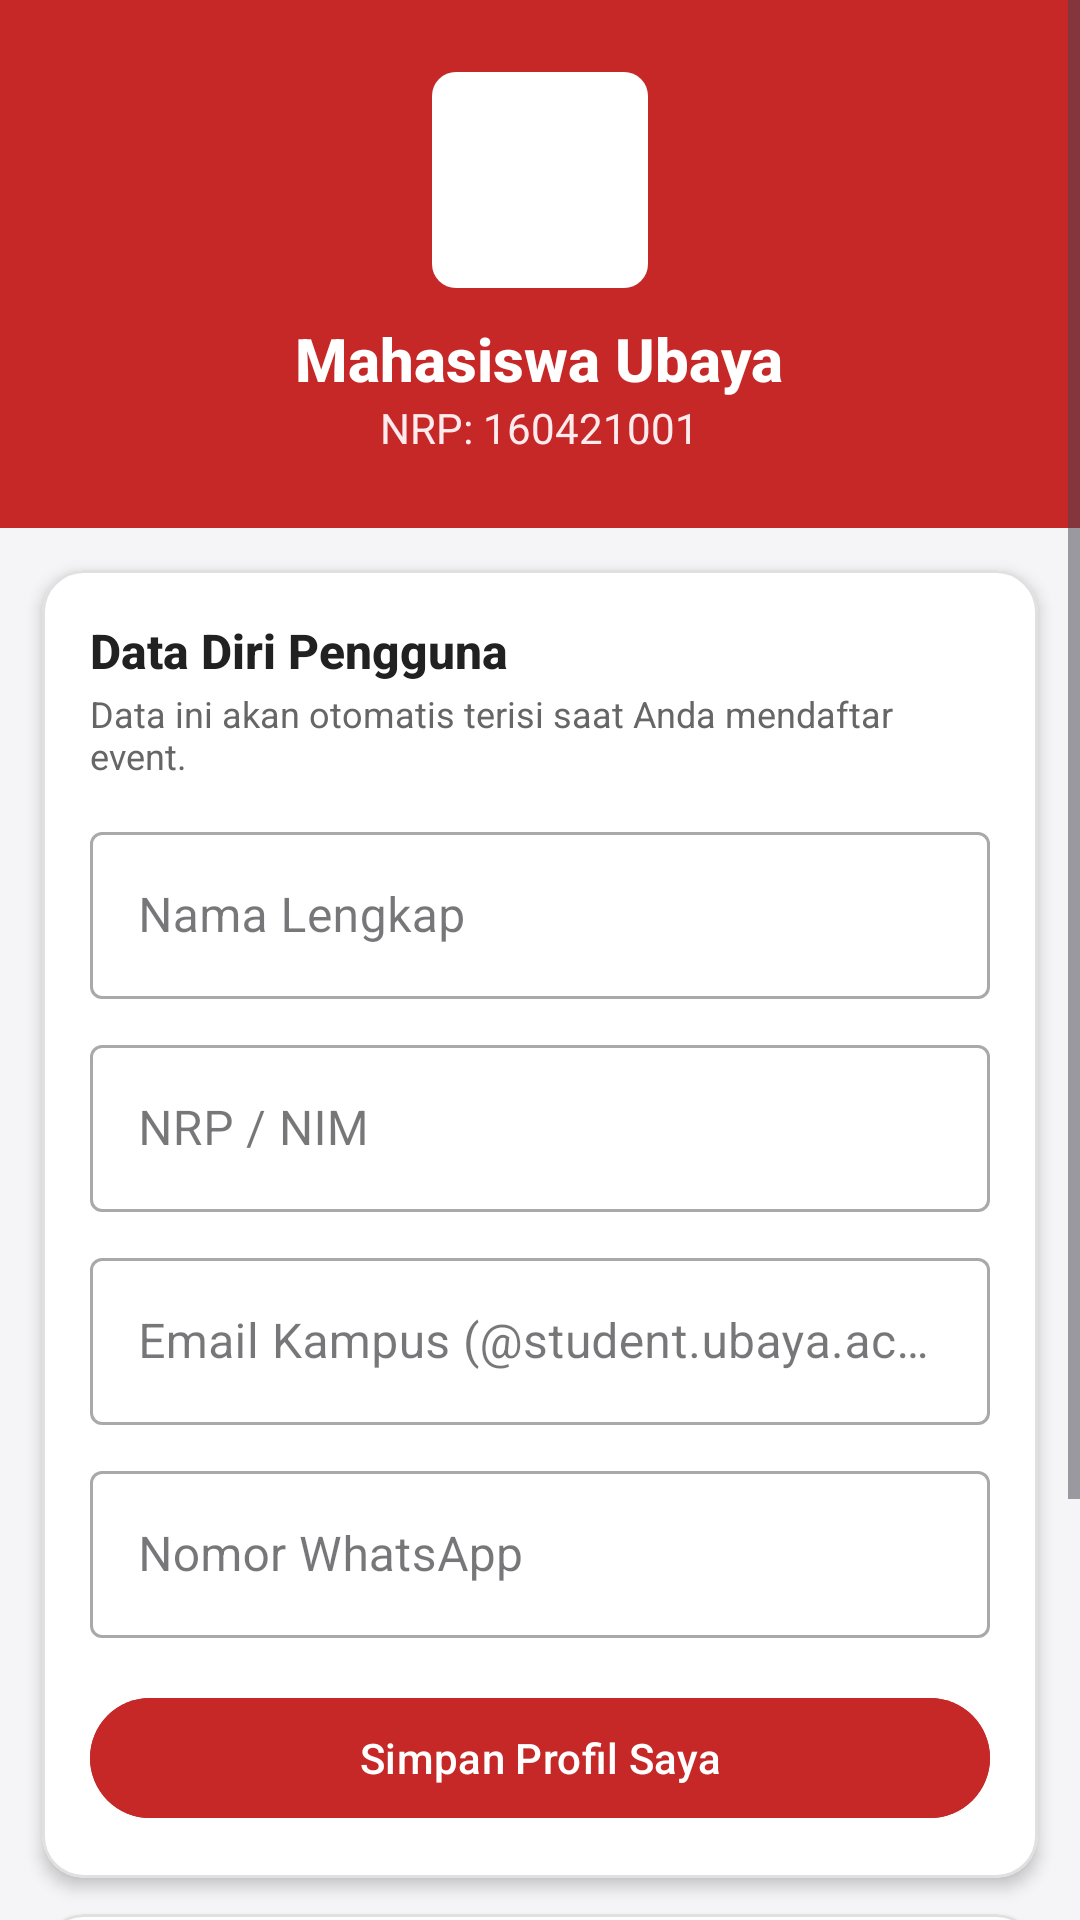

Produce the Android XML layout that renders to this screen, including the resource entries it uses.
<!-- AndroidManifest.xml: application theme Theme.EventUbaya -->
<!-- res/layout/fragment_profile.xml -->
<?xml version="1.0" encoding="utf-8"?>
<ScrollView xmlns:android="http://schemas.android.com/apk/res/android"
    xmlns:app="http://schemas.android.com/apk/res-auto"
    xmlns:tools="http://schemas.android.com/tools"
    android:layout_width="match_parent"
    android:layout_height="match_parent"
    android:background="@color/background_light">

    <LinearLayout
        android:layout_width="match_parent"
        android:layout_height="wrap_content"
        android:orientation="vertical">

        
        <LinearLayout
            android:layout_width="match_parent"
            android:layout_height="wrap_content"
            android:background="@color/ubaya_red"
            android:gravity="center_horizontal"
            android:orientation="vertical"
            android:paddingStart="16dp"
            android:paddingTop="24dp"
            android:paddingEnd="16dp"
            android:paddingBottom="24dp">

            <ImageView
                android:layout_width="72dp"
                android:layout_height="72dp"
                android:background="@drawable/badge_rounded"
                android:backgroundTint="@color/white"
                android:padding="12dp"
                android:src="@drawable/baseline_person_24"
                app:tint="@color/ubaya_red"
                tools:ignore="ContentDescription" />

            <TextView
                android:id="@+id/txtHeaderName"
                android:layout_width="wrap_content"
                android:layout_height="wrap_content"
                android:layout_marginTop="10dp"
                android:fontFamily="sans-serif-medium"
                android:text="Mahasiswa Ubaya"
                android:textColor="@color/white"
                android:textSize="20sp"
                android:textStyle="bold" />

            <TextView
                android:id="@+id/txtHeaderNrp"
                android:layout_width="wrap_content"
                android:layout_height="wrap_content"
                android:text="NRP: 160421001"
                android:textColor="#FFEBEE"
                android:textSize="14sp" />
        </LinearLayout>

        
        <com.google.android.material.card.MaterialCardView
            android:layout_width="match_parent"
            android:layout_height="wrap_content"
            android:layout_marginStart="14dp"
            android:layout_marginTop="14dp"
            android:layout_marginEnd="14dp"
            app:cardBackgroundColor="@color/card_background"
            app:cardCornerRadius="14dp"
            app:cardElevation="3dp"
            app:strokeColor="#E0E0E0"
            app:strokeWidth="1dp">

            <LinearLayout
                android:layout_width="match_parent"
                android:layout_height="wrap_content"
                android:orientation="vertical"
                android:padding="16dp">

                <TextView
                    android:layout_width="wrap_content"
                    android:layout_height="wrap_content"
                    android:fontFamily="sans-serif-medium"
                    android:text="Data Diri Pengguna"
                    android:textColor="@color/text_primary"
                    android:textSize="16sp"
                    android:textStyle="bold" />

                <TextView
                    android:layout_width="wrap_content"
                    android:layout_height="wrap_content"
                    android:layout_marginTop="2dp"
                    android:text="Data ini akan otomatis terisi saat Anda mendaftar event."
                    android:textColor="@color/text_secondary"
                    android:textSize="12sp" />

                
                <com.google.android.material.textfield.TextInputLayout
                    style="@style/Widget.MaterialComponents.TextInputLayout.OutlinedBox"
                    android:layout_width="match_parent"
                    android:layout_height="wrap_content"
                    android:layout_marginTop="12dp"
                    android:hint="Nama Lengkap">

                    <com.google.android.material.textfield.TextInputEditText
                        android:id="@+id/editProfileName"
                        android:layout_width="match_parent"
                        android:layout_height="wrap_content"
                        android:inputType="textPersonName" />
                </com.google.android.material.textfield.TextInputLayout>

                
                <com.google.android.material.textfield.TextInputLayout
                    style="@style/Widget.MaterialComponents.TextInputLayout.OutlinedBox"
                    android:layout_width="match_parent"
                    android:layout_height="wrap_content"
                    android:layout_marginTop="10dp"
                    android:hint="NRP / NIM">

                    <com.google.android.material.textfield.TextInputEditText
                        android:id="@+id/editProfileNrp"
                        android:layout_width="match_parent"
                        android:layout_height="wrap_content"
                        android:inputType="number" />
                </com.google.android.material.textfield.TextInputLayout>

                
                <com.google.android.material.textfield.TextInputLayout
                    style="@style/Widget.MaterialComponents.TextInputLayout.OutlinedBox"
                    android:layout_width="match_parent"
                    android:layout_height="wrap_content"
                    android:layout_marginTop="10dp"
                    android:hint="Email Kampus (@student.ubaya.ac.id)">

                    <com.google.android.material.textfield.TextInputEditText
                        android:id="@+id/editProfileEmail"
                        android:layout_width="match_parent"
                        android:layout_height="wrap_content"
                        android:inputType="textEmailAddress" />
                </com.google.android.material.textfield.TextInputLayout>

                
                <com.google.android.material.textfield.TextInputLayout
                    style="@style/Widget.MaterialComponents.TextInputLayout.OutlinedBox"
                    android:layout_width="match_parent"
                    android:layout_height="wrap_content"
                    android:layout_marginTop="10dp"
                    android:hint="Nomor WhatsApp">

                    <com.google.android.material.textfield.TextInputEditText
                        android:id="@+id/editProfilePhone"
                        android:layout_width="match_parent"
                        android:layout_height="wrap_content"
                        android:inputType="phone" />
                </com.google.android.material.textfield.TextInputLayout>

                
                <com.google.android.material.button.MaterialButton
                    android:id="@+id/btnSaveProfile"
                    android:layout_width="match_parent"
                    android:layout_height="48dp"
                    android:layout_marginTop="16dp"
                    android:backgroundTint="@color/ubaya_red"
                    android:text="Simpan Profil Saya"
                    android:textColor="@color/white"
                    android:textSize="14sp" />

            </LinearLayout>

        </com.google.android.material.card.MaterialCardView>

        
        <com.google.android.material.card.MaterialCardView
            android:layout_width="match_parent"
            android:layout_height="wrap_content"
            android:layout_marginStart="14dp"
            android:layout_marginTop="12dp"
            android:layout_marginEnd="14dp"
            android:layout_marginBottom="24dp"
            app:cardBackgroundColor="@color/card_background"
            app:cardCornerRadius="14dp"
            app:cardElevation="2dp"
            app:strokeColor="#E0E0E0"
            app:strokeWidth="1dp">

            <LinearLayout
                android:layout_width="match_parent"
                android:layout_height="wrap_content"
                android:orientation="vertical"
                android:padding="16dp">

                <TextView
                    android:layout_width="wrap_content"
                    android:layout_height="wrap_content"
                    android:fontFamily="sans-serif-medium"
                    android:text="Tentang EventUbaya"
                    android:textColor="@color/text_primary"
                    android:textSize="15sp"
                    android:textStyle="bold" />

                <TextView
                    android:layout_width="wrap_content"
                    android:layout_height="wrap_content"
                    android:layout_marginTop="6dp"
                    android:lineSpacingMultiplier="1.2"
                    android:text="Aplikasi direktori event dan kegiatan kemahasiswaan Universitas Surabaya (Ubaya). Mengintegrasikan seminar, workshop, kompetisi, dan volunteer serta poin SKK."
                    android:textColor="@color/text_secondary"
                    android:textSize="13sp" />

                <TextView
                    android:layout_width="wrap_content"
                    android:layout_height="wrap_content"
                    android:layout_marginTop="10dp"
                    android:text="Pengembang: Kelompok NMP Gasal 2026-2027"
                    android:textColor="@color/ubaya_blue"
                    android:textSize="12sp"
                    android:textStyle="bold" />
            </LinearLayout>

        </com.google.android.material.card.MaterialCardView>

    </LinearLayout>

</ScrollView>
<!-- resources referenced by this layout -->
<resources>
  <color name="background_light">#F5F5F7</color>
  <color name="card_background">#FFFFFF</color>
  <color name="text_primary">#212121</color>
  <color name="text_secondary">#666666</color>
  <color name="ubaya_blue">#1565C0</color>
  <color name="ubaya_red">#C62828</color>
  <color name="white">#FFFFFFFF</color>
  <!-- drawable badge_rounded (drawable) -->
  <?xml version="1.0" encoding="utf-8"?>
  <shape xmlns:android="http://schemas.android.com/apk/res/android"
      android:shape="rectangle">
      <corners android:radius="8dp" />
      <solid android:color="@color/ubaya_red" />
  </shape>
  <style name="Theme.EventUbaya" parent="Base.Theme.EventUbaya" />
  <style name="Base.Theme.EventUbaya" parent="Theme.Material3.DayNight.NoActionBar">
          <item name="colorPrimary">@color/ubaya_red</item>
          <item name="colorPrimaryVariant">@color/ubaya_red_dark</item>
          <item name="colorSecondary">@color/ubaya_blue</item>
          <item name="android:statusBarColor">@color/ubaya_red_dark</item>
          <item name="android:windowLightStatusBar" tools:targetApi="m">false</item>
      </style>
  <color name="ubaya_red_dark">#8E0000</color>
</resources>
